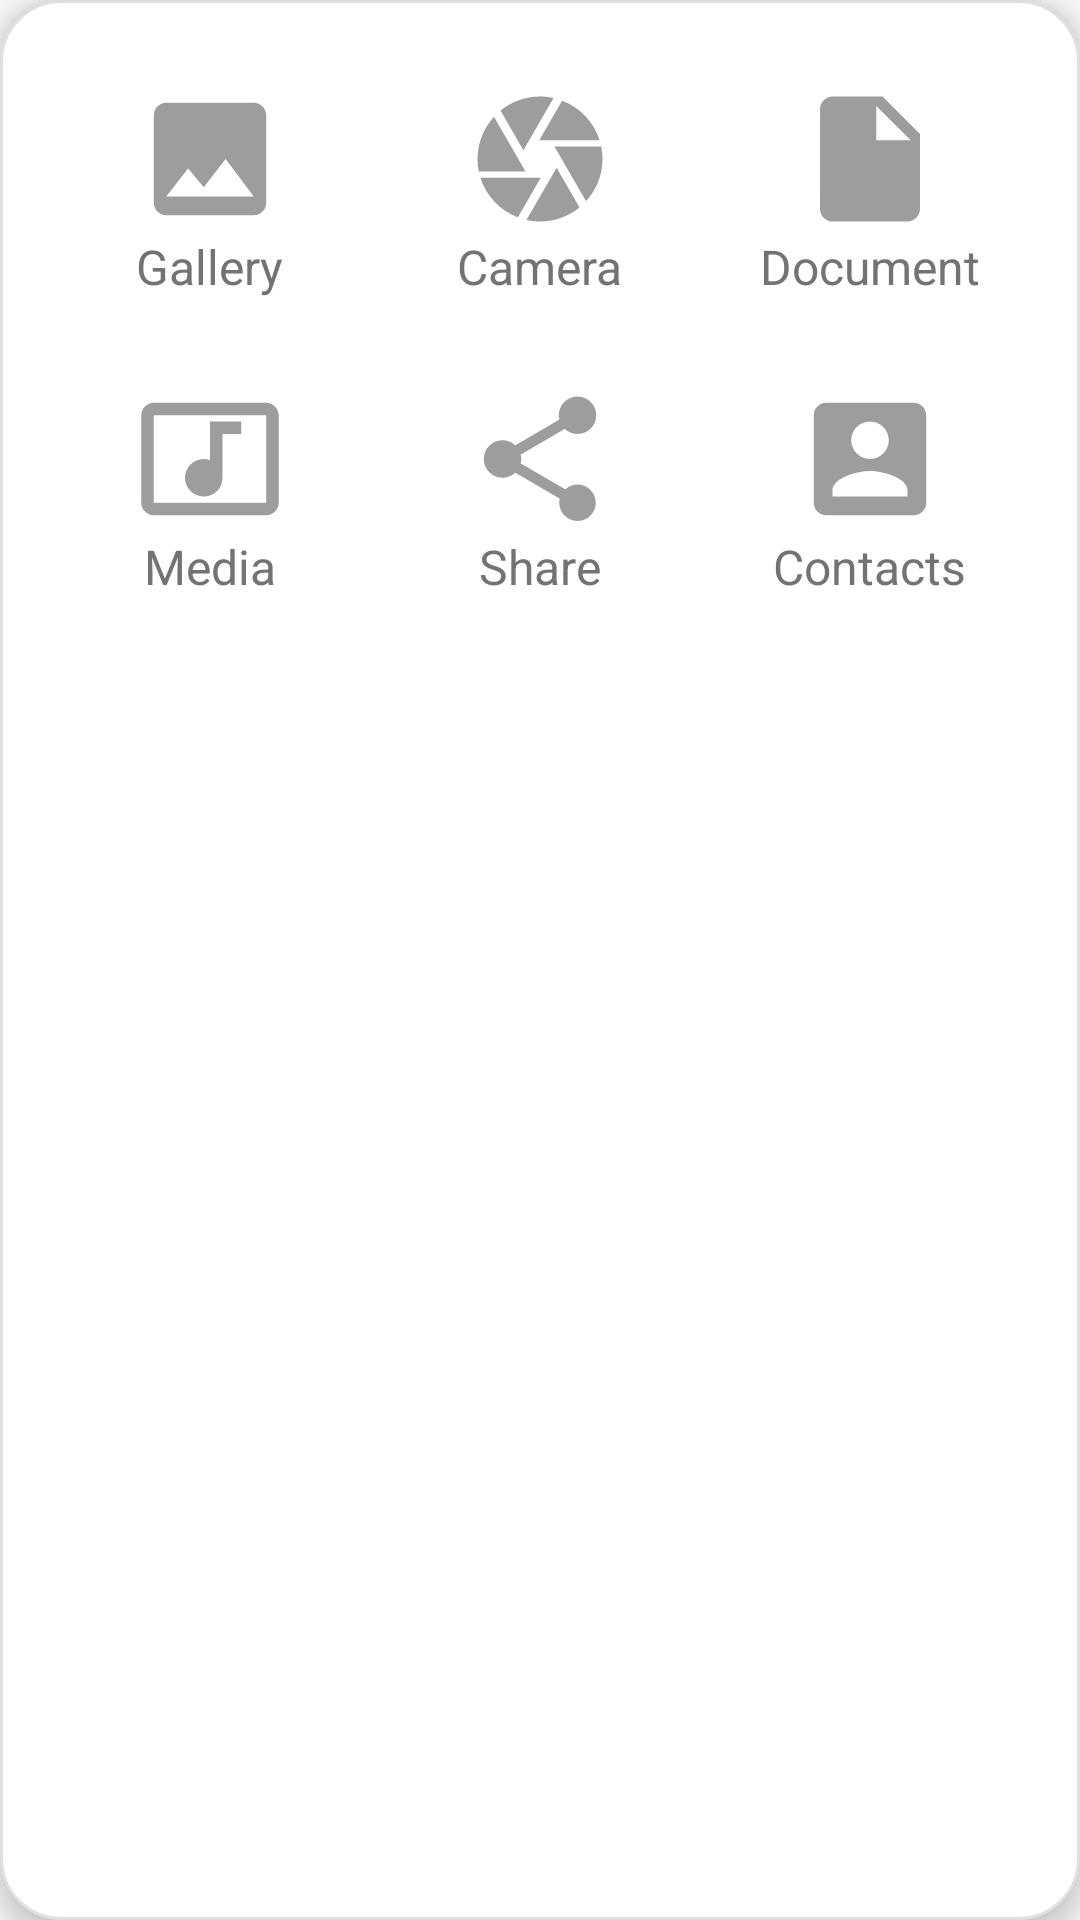

Here is an Android app screen rendered from its layout file. Give the layout XML and the strings, colors and styles it references.
<!-- AndroidManifest.xml: application theme AppTheme -->
<!-- res/layout/fragment_dialog.xml -->
<?xml version="1.0" encoding="utf-8"?>
<FrameLayout xmlns:android="http://schemas.android.com/apk/res/android"
    xmlns:app="http://schemas.android.com/apk/res-auto"
    xmlns:tools="http://schemas.android.com/tools"
    android:layout_width="match_parent"
    android:layout_height="wrap_content"
    android:background="@drawable/attach_dialog_background"
    android:elevation="5dp"
    android:paddingBottom="50dp"
    tools:context=".Fragment.DialogFragment">"

    <android.support.constraint.ConstraintLayout
        android:layout_width="match_parent"
        android:layout_height="wrap_content"
        android:layout_marginTop="20dp"
        android:orientation="horizontal">

        <LinearLayout
            android:id="@+id/botm_sheet_document"
            android:layout_width="90dp"
            android:layout_height="wrap_content"
            android:layout_marginEnd="25dp"
            android:clickable="true"
            android:foreground="?attr/selectableItemBackground"
            android:orientation="vertical"
            android:paddingLeft="5dp"
            android:paddingTop="8dp"
            android:paddingRight="5dp"
            android:paddingBottom="8dp"
            app:layout_constraintBottom_toBottomOf="parent"
            app:layout_constraintEnd_toEndOf="parent"
            app:layout_constraintTop_toTopOf="parent">

            <ImageView
                android:layout_width="50dp"
                android:layout_height="50dp"
                android:layout_gravity="center_horizontal"
                android:src="@drawable/ic_document_black_24dp"
                android:tint="#737373" />

            <TextView
                android:layout_width="wrap_content"
                android:layout_height="wrap_content"
                android:layout_gravity="center_horizontal"
                android:text="Document"
                android:textColor="#737373"
                android:textSize="16sp" />

        </LinearLayout>

        <LinearLayout
            android:id="@+id/botm_sheet_camera"
            android:layout_width="90dp"
            android:layout_height="wrap_content"
            android:clickable="true"
            android:foreground="?attr/selectableItemBackground"
            android:orientation="vertical"
            android:paddingLeft="5dp"
            android:paddingTop="8dp"
            android:paddingRight="5dp"
            android:paddingBottom="8dp"
            app:layout_constraintBottom_toBottomOf="parent"
            app:layout_constraintEnd_toStartOf="@+id/botm_sheet_document"
            app:layout_constraintStart_toEndOf="@+id/botm_sheet_gallery"
            app:layout_constraintTop_toTopOf="parent">

            <ImageView
                android:layout_width="50dp"
                android:layout_height="50dp"
                android:layout_gravity="center_horizontal"
                android:src="@drawable/ic_camera_black_24dp"
                android:tint="#737373" />

            <TextView
                android:layout_width="wrap_content"
                android:layout_height="wrap_content"
                android:layout_gravity="center_horizontal"
                android:text="Camera"
                android:textColor="#737373"
                android:textSize="16sp" />

        </LinearLayout>

        <LinearLayout
            android:id="@+id/botm_sheet_gallery"
            android:layout_width="90dp"
            android:layout_height="wrap_content"
            android:layout_marginStart="25dp"
            android:clickable="true"
            android:foreground="?attr/selectableItemBackground"
            android:orientation="vertical"
            android:paddingLeft="5dp"
            android:paddingTop="8dp"
            android:paddingRight="5dp"
            android:paddingBottom="8dp"
            app:layout_constraintBottom_toBottomOf="parent"
            app:layout_constraintStart_toStartOf="parent"
            app:layout_constraintTop_toTopOf="parent">

            <ImageView
                android:layout_width="50dp"
                android:layout_height="50dp"
                android:layout_gravity="center_horizontal"
                android:src="@drawable/ic_gallery_black_24dp"
                android:tint="#737373" />

            <TextView
                android:layout_width="wrap_content"
                android:layout_height="wrap_content"
                android:layout_gravity="center_horizontal"
                android:text="Gallery"
                android:textColor="#737373"
                android:textSize="16sp" />


        </LinearLayout>

    </android.support.constraint.ConstraintLayout>

    <android.support.constraint.ConstraintLayout
        android:layout_width="match_parent"
        android:layout_height="wrap_content"
        android:layout_marginTop="120dp">

        <LinearLayout
            android:id="@+id/botm_sheet_contacts"
            android:layout_width="90dp"
            android:layout_height="wrap_content"
            android:layout_marginEnd="25dp"
            android:clickable="true"
            android:foreground="?attr/selectableItemBackground"
            android:orientation="vertical"
            android:paddingLeft="5dp"
            android:paddingTop="8dp"
            android:paddingRight="5dp"
            android:paddingBottom="8dp"
            app:layout_constraintBottom_toBottomOf="parent"
            app:layout_constraintEnd_toEndOf="parent"
            app:layout_constraintTop_toTopOf="parent">

            <ImageView
                android:layout_width="50dp"
                android:layout_height="50dp"
                android:layout_gravity="center_horizontal"
                android:src="@drawable/ic_account_box_black_24dp"
                android:tint="#737373" />

            <TextView
                android:layout_width="wrap_content"
                android:layout_height="wrap_content"
                android:layout_gravity="center_horizontal"
                android:text="Contacts"
                android:textColor="#737373"
                android:textSize="16sp" />

        </LinearLayout>

        <LinearLayout
            android:id="@+id/botm_sheet_share"
            android:layout_width="90dp"
            android:layout_height="wrap_content"
            android:clickable="true"
            android:foreground="?attr/selectableItemBackground"
            android:orientation="vertical"
            android:paddingLeft="5dp"
            android:paddingTop="8dp"
            android:paddingRight="5dp"
            android:paddingBottom="8dp"
            app:layout_constraintBottom_toBottomOf="parent"
            app:layout_constraintEnd_toStartOf="@+id/botm_sheet_contacts"
            app:layout_constraintStart_toEndOf="@+id/botm_sheet_media"
            app:layout_constraintTop_toTopOf="parent">

            <ImageView
                android:layout_width="50dp"
                android:layout_height="50dp"
                android:layout_gravity="center_horizontal"
                android:src="@drawable/ic_share_black_24dp"
                android:tint="#737373" />

            <TextView
                android:layout_width="wrap_content"
                android:layout_height="wrap_content"
                android:layout_gravity="center_horizontal"
                android:text="Share"
                android:textColor="#737373"
                android:textSize="16sp" />

        </LinearLayout>

        <LinearLayout
            android:id="@+id/botm_sheet_media"
            android:layout_width="90dp"
            android:layout_height="wrap_content"
            android:layout_marginStart="25dp"
            android:clickable="true"
            android:foreground="?attr/selectableItemBackground"
            android:orientation="vertical"
            android:paddingLeft="5dp"
            android:paddingTop="8dp"
            android:paddingRight="5dp"
            android:paddingBottom="8dp"
            app:layout_constraintBottom_toBottomOf="parent"
            app:layout_constraintStart_toStartOf="parent"
            app:layout_constraintTop_toTopOf="parent">

            <ImageView
                android:layout_width="50dp"
                android:layout_height="50dp"
                android:layout_gravity="center_horizontal"
                android:src="@drawable/ic_music_video_black_24dp"
                android:tint="#737373" />

            <TextView
                android:layout_width="wrap_content"
                android:layout_height="wrap_content"
                android:layout_gravity="center_horizontal"
                android:text="Media"
                android:textColor="#737373"
                android:textSize="16sp" />


        </LinearLayout>

    </android.support.constraint.ConstraintLayout>

</FrameLayout>
<!-- resources referenced by this layout -->
<resources>
  <!-- drawable attach_dialog_background (drawable) -->
  <?xml version="1.0" encoding="utf-8"?>
  <layer-list xmlns:android="http://schemas.android.com/apk/res/android">
  
      <item>
          <shape android:shape="rectangle">
              <solid android:color="@color/tabLayoutColor" />
              <stroke android:color="@color/grey"
                  android:width="1dp"/>
              <corners android:radius="20dp"/>
          </shape>
  
      </item>
  
  
  
  </layer-list>
  <!-- drawable ic_account_box_black_24dp (drawable) -->
  <vector android:alpha="0.7" android:height="64dp"
      android:viewportHeight="24.0" android:viewportWidth="24.0"
      android:width="64dp" xmlns:android="http://schemas.android.com/apk/res/android">
      <path android:fillColor="#FF000000" android:pathData="M3,5v14c0,1.1 0.89,2 2,2h14c1.1,0 2,-0.9 2,-2L21,5c0,-1.1 -0.9,-2 -2,-2L5,3c-1.11,0 -2,0.9 -2,2zM15,9c0,1.66 -1.34,3 -3,3s-3,-1.34 -3,-3 1.34,-3 3,-3 3,1.34 3,3zM6,17c0,-2 4,-3.1 6,-3.1s6,1.1 6,3.1v1L6,18v-1z"/>
  </vector>
  <!-- drawable ic_document_black_24dp (drawable) -->
  <vector android:alpha="0.7" android:height="64dp"
      android:viewportHeight="24.0" android:viewportWidth="24.0"
      android:width="64dp" xmlns:android="http://schemas.android.com/apk/res/android">
      <path android:fillColor="#FF000000" android:pathData="M6,2c-1.1,0 -1.99,0.9 -1.99,2L4,20c0,1.1 0.89,2 1.99,2L18,22c1.1,0 2,-0.9 2,-2L20,8l-6,-6L6,2zM13,9L13,3.5L18.5,9L13,9z"/>
  </vector>
  <!-- drawable ic_gallery_black_24dp (drawable) -->
  <vector android:alpha="0.7" android:height="64dp"
      android:viewportHeight="24.0" android:viewportWidth="24.0"
      android:width="64dp" xmlns:android="http://schemas.android.com/apk/res/android">
      <path android:fillColor="#FF000000" android:pathData="M21,19V5c0,-1.1 -0.9,-2 -2,-2H5c-1.1,0 -2,0.9 -2,2v14c0,1.1 0.9,2 2,2h14c1.1,0 2,-0.9 2,-2zM8.5,13.5l2.5,3.01L14.5,12l4.5,6H5l3.5,-4.5z"/>
  </vector>
  <!-- drawable ic_music_video_black_24dp (drawable) -->
  <vector android:alpha="0.7" android:height="24dp"
      android:viewportHeight="24.0" android:viewportWidth="24.0"
      android:width="24dp" xmlns:android="http://schemas.android.com/apk/res/android">
      <path android:fillColor="#FF000000" android:pathData="M21,3L3,3c-1.1,0 -2,0.9 -2,2v14c0,1.1 0.9,2 2,2h18c1.1,0 2,-0.9 2,-2L23,5c0,-1.1 -0.9,-2 -2,-2zM21,19L3,19L3,5h18v14zM8,15c0,-1.66 1.34,-3 3,-3 0.35,0 0.69,0.07 1,0.18L12,6h5v2h-3v7.03c-0.02,1.64 -1.35,2.97 -3,2.97 -1.66,0 -3,-1.34 -3,-3z"/>
  </vector>
  <style name="AppTheme" parent="Theme.AppCompat.Light.NoActionBar">
          
          <item name="colorPrimary">@color/colorPrimary</item>
          <item name="colorPrimaryDark">@color/colorPrimaryDark</item>
          <item name="colorAccent">@color/colorAccent</item>
  
          <item name="tabStyle">@style/Widget.Design.TabLayout</item>
  
          <item name="android:windowLightStatusBar">true</item>
          <item name="android:statusBarColor">@color/grey</item>
          <item name="android:navigationBarColor">@android:color/black</item>
          <item name="android:windowLightNavigationBar">false</item>
      </style>
  <color name="tabLayoutColor">#ffffff</color>
  <color name="grey">#e0e0e0</color>
  <color name="colorPrimary">#039be5</color>
  <color name="colorPrimaryDark">#006db3</color>
  <color name="colorAccent">#e64a19</color>
</resources>
